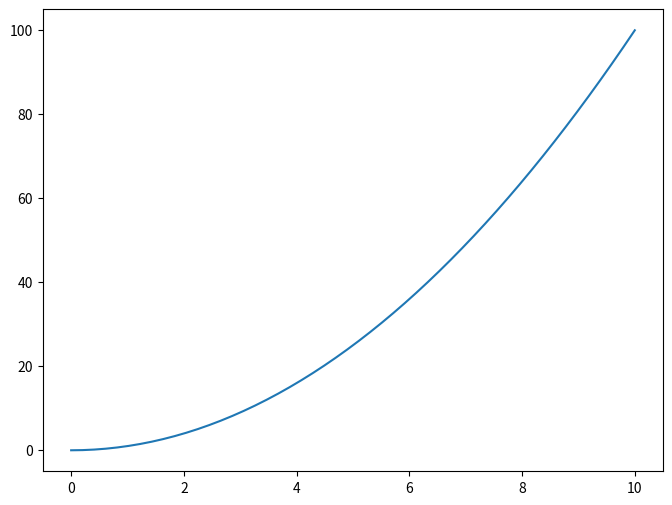

Reproduce this figure in Python.
# 04_intro_to_oo_interface.py

import matplotlib.pyplot as plt
import numpy as np

# =======================================
# 1. WHY A NEW INTERFACE? THE LIMITS OF PYPLOT
# =======================================
# - The `pyplot` interface (`plt.plot()`, `plt.title()`, etc.) is a "state-based" interface.
# - It keeps track of the "current" figure and axes, and all `plt` commands apply to them.
# - This is simple and great for quick, interactive plots.
# - However, it can become clumsy and confusing when you need to manage multiple plots
#   or have fine-grained control over the figure elements.
#
# - The Object-Oriented (OO) interface is the solution. Here, you explicitly create
#   and hold onto figure and axes objects, then call methods directly on them.
# - The OO approach is more explicit, less ambiguous, and is the recommended
#   best practice for any non-trivial plot (e.g., in scripts, applications, or for publication).


# =======================================
# 2. THE CORE OBJECTS: `Figure` AND `Axes`
# =======================================
# - The OO interface revolves around two main objects:
#
# - `Figure`: The top-level container for everything. It's the overall window or canvas
#   that holds all the plot elements. You can think of it as the picture frame.
#
# - `Axes`: The actual plot itself — the area where data is plotted with an x-axis and y-axis.
#   A single `Figure` can contain one or more `Axes` objects (subplots).
#   Think of it as the photograph inside the frame. (Note the spelling: Axes, not Axis).


# =======================================
# 3. CREATING A FIGURE AND AXES
# =======================================
# - The `plt.subplots()` function is the most common and convenient way to start an OO plot.
# - It creates a `Figure` and a grid of `Axes` objects all at once.
# - When called with no arguments, it creates one Figure and one Axes.

print("--- Creating Figure and Axes objects ---")
# `fig` is the Figure object.
# `ax` is the Axes object.
fig, ax = plt.subplots()

print(f"Type of fig: {type(fig)}")
print(f"Type of ax: {type(ax)}")
print("-" * 30)


# =======================================
# 4. A SIMPLE PLOT WITH THE OO INTERFACE
# =======================================
# - Let's re-create the simple plot from our first lesson, but this time using OO methods.

# --- Step 1: Prepare Data ---
x_data = np.linspace(0, 10, 50)
y_data = x_data**2

# --- Step 2: Create Figure and Axes ---
# We already did this above, but we'll do it again for a complete example.
fig, ax = plt.subplots(figsize=(8, 6)) # Can still control figure size here

# --- Step 3: Plot data on the Axes object ---
# Instead of `plt.plot()`, we call the `.plot()` method on our `ax` object.
ax.plot(x_data, y_data)


# --- Compare to the pyplot interface ---
# Pyplot way (implicit):
#   plt.plot(x_data, y_data)
#
# OO way (explicit):
#   ax.plot(x_data, y_data)
#
# The OO way is clearer about *where* the plot is being drawn.


# --- Step 4: Show the Plot ---
# `plt.show()` is still used at the end to display the figure.
print("Displaying a simple plot using the Object-Oriented interface.")
print("The next lesson will cover how to add titles and labels using this interface.")
plt.show()


# =======================================
# 5. SUMMARY OF THE OO WORKFLOW
# =======================================
# 1. `import matplotlib.pyplot as plt`
# 2. Prepare your data (e.g., with NumPy).
# 3. Create a Figure and Axes: `fig, ax = plt.subplots()`
# 4. Use `ax` methods to plot and customize: `ax.plot()`, `ax.set_title()`, etc.
# 5. Display the figure: `plt.show()`


# --- End of File ---